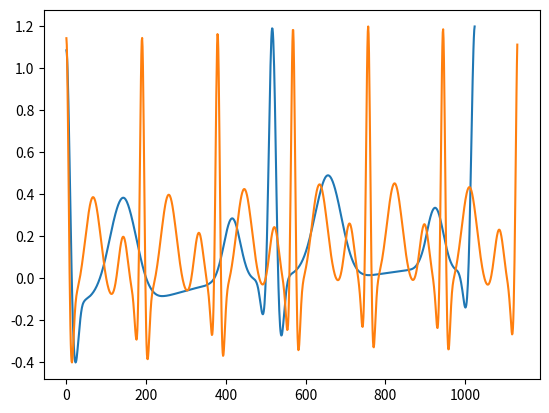

The script that saved this image:
import numpy as np
import scipy.ndimage
import scipy.signal
import math

# ipeaks: labels for PQRST peaks: P(1), Q(2), R(3), S(4), T(5)
# A zero lablel is output otherwise ... use R=find(ipeaks==3); 
# to find the R peaks s(R), etc. 

# Operation uses the following parameters (default values in []s):
# sfecg: ECG sampling frequency [256 Hertz]
# N: approximate number of heart beats [256]
# Anoise: Additive uniformly distributed measurement noise [0 mV]
# hrmean: Mean heart rate [60 beats per minute]
# hrstd: Standard deviation of heart rate [1 beat per minute]
# lfhfratio: LF/HF ratio [0.5]
# sfint: Internal sampling frequency [256 Hertz]
# Order of extrema: [P Q R S T]
# ti = angles of extrema [-70 -15 0 15 100] degrees
# ai = z-position of extrema [1.2 -5 30 -7.5 0.75]
# bi = Gaussian width of peaks [0.25 0.1 0.1 0.1 0.4]

def signal_resample( signal, desired_length=None, sampling_rate=None, desired_sampling_rate=None, method="interpolation"):
    if desired_length is None:
        desired_length = int(np.round(len(signal) * desired_sampling_rate / sampling_rate))

    # Sanity checks
    if len(signal) == desired_length:
        return signal

    # Resample
    resampled = scipy.ndimage.zoom(signal, desired_length / len(signal))

    return resampled

def ecg_simulate_rrprocess( flo=0.1, fhi=0.25, flostd=0.01, fhistd=0.01, lfhfratio=0.5, hrmean=60, hrstd=1, sfrr=1, n=256):
    w1 = 2 * np.pi * flo
    w2 = 2 * np.pi * fhi
    c1 = 2 * np.pi * flostd
    c2 = 2 * np.pi * fhistd
    sig2 = 1
    sig1 = lfhfratio
    rrmean = 60 / hrmean
    rrstd = 60 * hrstd / (hrmean * hrmean)

    df = sfrr / n
    w = np.arange(n) * 2 * np.pi * df
    dw1 = w - w1
    dw2 = w - w2

    Hw1 = sig1 * np.exp(-0.5 * (dw1 / c1) ** 2) / np.sqrt(2 * np.pi * c1 ** 2)
    Hw2 = sig2 * np.exp(-0.5 * (dw2 / c2) ** 2) / np.sqrt(2 * np.pi * c2 ** 2)
    Hw = Hw1 + Hw2
    Hw0 = np.concatenate((Hw[0 : int(n / 2)], Hw[int(n / 2) - 1 :: -1]))
    Sw = (sfrr / 2) * np.sqrt(Hw0)

    ph0 = 2 * np.pi * np.random.uniform(size=int(n / 2 - 1))
    ph = np.concatenate([[0], ph0, [0], -np.flipud(ph0)])
    SwC = Sw * np.exp(1j * ph)
    x = (1 / n) * np.real(np.fft.ifft(SwC))

    xstd = np.std(x)
    ratio = rrstd / xstd
    return rrmean + x * ratio  # Return RR

def ecg_simulate_derivsecgsyn(t, x, rr, ti, sfint, ai, bi):
    ta = math.atan2(x[1], x[0])
    r0 = 1
    a0 = 1.0 - np.sqrt(x[0] ** 2 + x[1] ** 2) / r0

    ip = np.floor(t * sfint).astype(int)
    w0 = 2 * np.pi / rr[min(ip, len(rr) - 1)]
    # w0 = 2*np.pi/rr[ip[ip <= np.max(rr)]]

    fresp = 0.25
    zbase = 0.005 * np.sin(2 * np.pi * fresp * t)

    dx1dt = a0 * x[0] - w0 * x[1]
    dx2dt = a0 * x[1] + w0 * x[0]

    # matlab rem and numpy rem are different
    # dti = np.remainder(ta - ti, 2*np.pi)
    dti = (ta - ti) - np.round((ta - ti) / 2 / np.pi) * 2 * np.pi
    dx3dt = -np.sum(ai * dti * np.exp(-0.5 * (dti / bi) ** 2)) - 1 * (x[2] - zbase)

    dxdt = np.array([dx1dt, dx2dt, dx3dt])
    return dxdt 

def ecg_simulate_ecgsyn( sfecg=256, N=256, Anoise=0, hrmean=60, hrstd=1, lfhfratio=0.5, sfint=512, ti=(-70, -15, 0, 15, 100),  ai=(1.2, -5, 30, -7.5, 0.75), bi=(0.25, 0.1, 0.1, 0.1, 0.4) ):
    
    if not isinstance(ti, np.ndarray):
        ti = np.array(ti)
    if not isinstance(ai, np.ndarray):
        ai = np.array(ai)
    if not isinstance(bi, np.ndarray):
        bi = np.array(bi)

    ti = ti * np.pi / 180

    # Adjust extrema parameters for mean heart rate
    hrfact = np.sqrt(hrmean / 60)
    hrfact2 = np.sqrt(hrfact)
    bi = hrfact * bi
    ti = np.array([hrfact2, hrfact, 1, hrfact, hrfact2]) * ti

    # Check that sfint is an integer multiple of sfecg
    q = np.round(sfint / sfecg)
    qd = sfint / sfecg
    if q != qd:
        raise ValueError(
            "Internal sampling frequency (sfint) must be an integer multiple of the ECG sampling frequency"
            " (sfecg). Your current choices are: sfecg = " + str(sfecg) + " and sfint = " + str(sfint) + "."
        )

    # Define frequency parameters for rr process
    # flo and fhi correspond to the Mayer waves and respiratory rate respectively
    flo = 0.1
    fhi = 0.25
    flostd = 0.01
    fhistd = 0.01

    # Calculate time scales for rr and total output
    sfrr = 1
    trr = 1 / sfrr
    rrmean = 60 / hrmean
    n = 2 ** (np.ceil(np.log2(N * rrmean / trr)))

    rr0 = ecg_simulate_rrprocess(flo, fhi, flostd, fhistd, lfhfratio, hrmean, hrstd, sfrr, n)

    # Upsample rr time series from 1 Hz to sfint Hz
    rr = signal_resample(rr0, sampling_rate=1, desired_sampling_rate=sfint)

    # Make the rrn time series
    dt = 1 / sfint
    rrn = np.zeros(len(rr))
    tecg = 0
    i = 0
    while i < len(rr):
        tecg += rr[i]
        ip = int(np.round(tecg / dt))
        rrn[i:ip] = rr[i]
        i = ip
    Nt = ip

    # Integrate system using fourth order Runge-Kutta
    x0 = np.array([1, 0, 0.04])

    # tspan is a tuple of (min, max) which defines the lower and upper bound of t in ODE
    # t_eval is the list of desired t points for ODE
    # in Matlab, ode45 can accepts both tspan and t_eval in one argument
    Tspan = [0, (Nt - 1) * dt]
    t_eval = np.linspace(0, (Nt - 1) * dt, Nt)

    # as passing extra arguments to derivative function is not supported yet in solve_ivp
    # lambda function is used to serve the purpose
    result = scipy.integrate.solve_ivp( lambda t, x: ecg_simulate_derivsecgsyn(t, x, rrn, ti, sfint, ai, bi), Tspan, x0, t_eval=t_eval )
    X0 = result.y

    # downsample to required sfecg
    X = X0[:, np.arange(0, X0.shape[1], q).astype(int)]

    # Scale signal to lie between -0.4 and 1.2 mV
    z = X[2, :].copy()
    zmin = np.min(z)
    zmax = np.max(z)
    zrange = zmax - zmin
    z = (z - zmin) * 1.6 / zrange - 0.4

    # include additive uniformly distributed measurement noise
    eta = 2 * np.random.uniform(len(z)) - 1
    return z + Anoise * eta  # Return signal

if __name__ == "__main__":
    import matplotlib.pyplot as plt

    sampling_rate= 5

    length = 10
    duration = None

    if length is None:
        length = duration * sampling_rate
    if duration is None:
        duration = length / sampling_rate

    n = [60, 160]

    for i in n:
        heart_rate = i
        # Run appropriate method
        approx_number_of_beats = int(np.round(duration * (heart_rate / 60)))
        ecg = ecg_simulate_ecgsyn( sfecg=500, N=approx_number_of_beats, Anoise=0, hrmean=heart_rate, hrstd=1, lfhfratio=0.5, sfint=500, ti=(-70, -15, 0, 15, 100), ai=(1.2, -5, 30, -7.5, 0.75), bi=(0.25, 0.1, 0.1, 0.1, 0.4) )
        #print(len(ecg))
        plt.plot(ecg)
        plt.show()